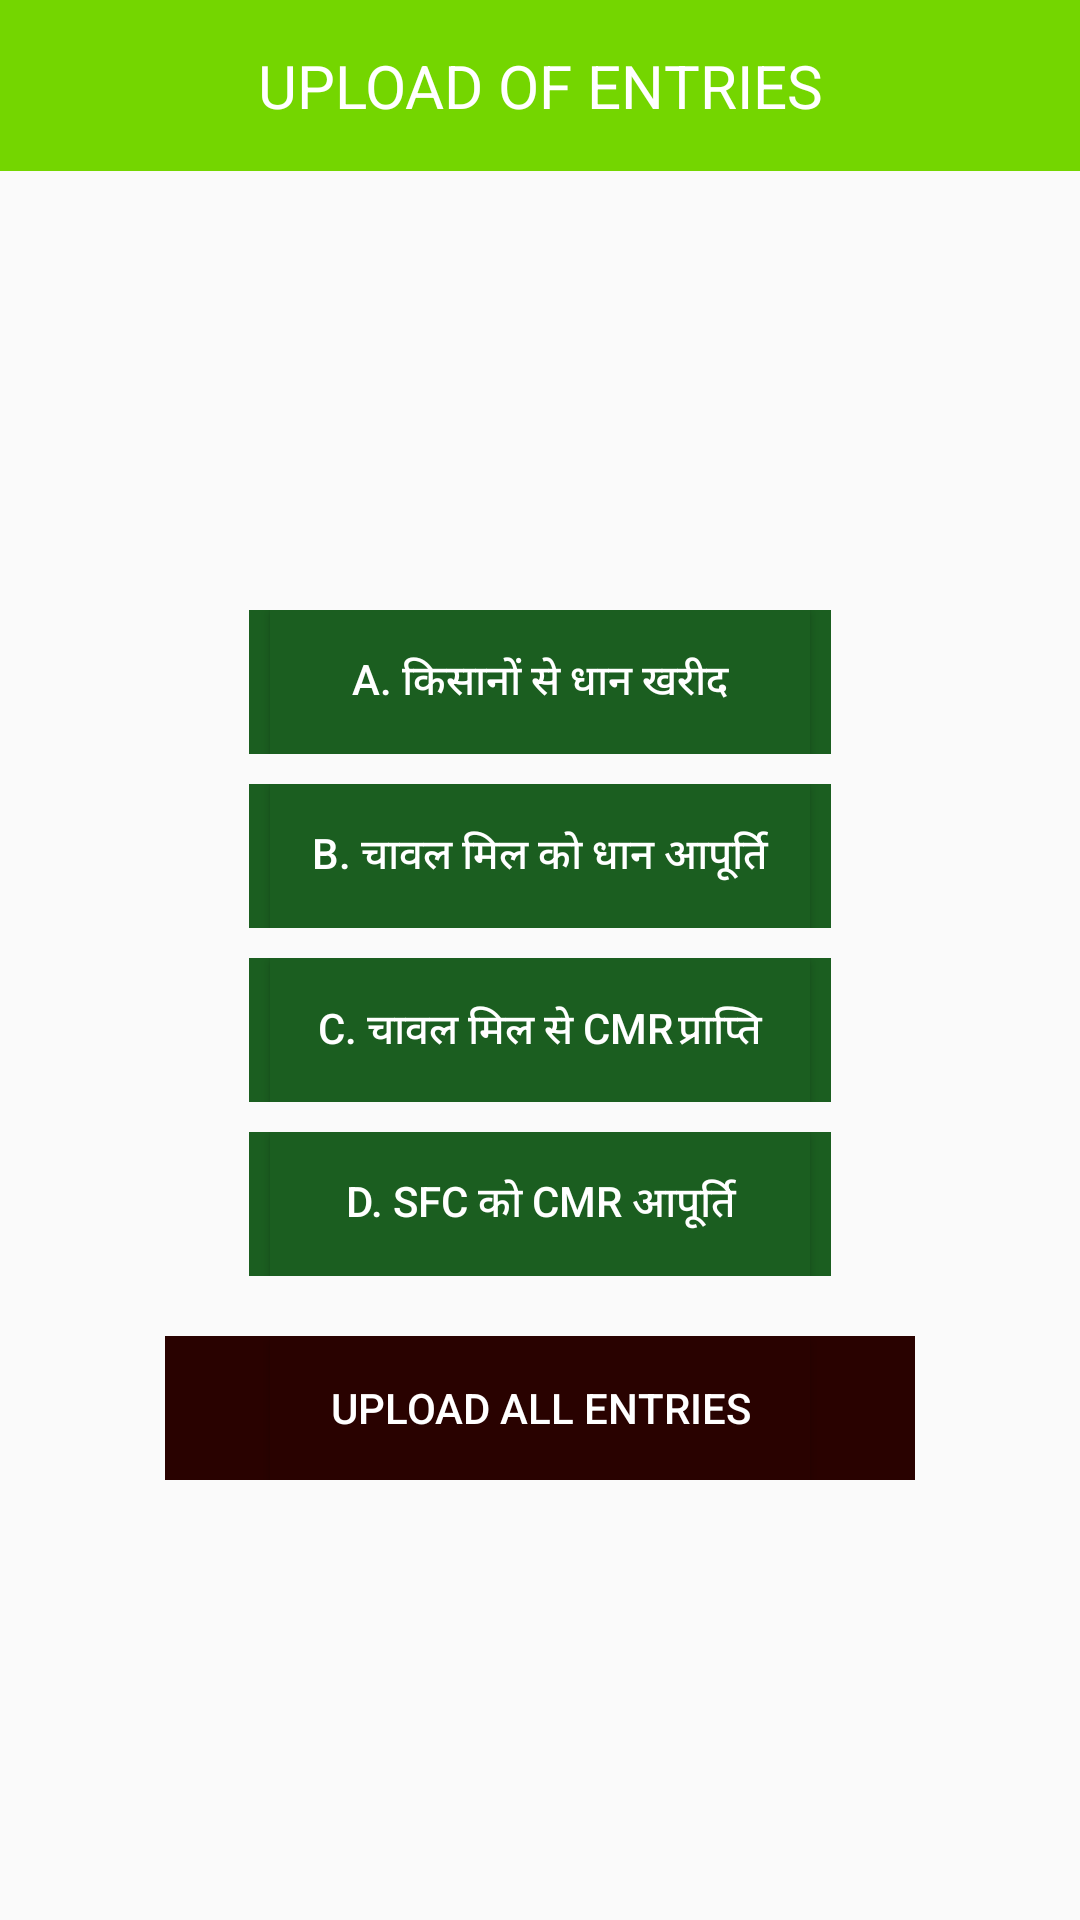

Produce the Android XML layout that renders to this screen, including the resource entries it uses.
<!-- AndroidManifest.xml: application theme AppTheme -->
<!-- res/layout/pending_uploads_activity.xml -->
<?xml version="1.0" encoding="utf-8"?>
<LinearLayout xmlns:android="http://schemas.android.com/apk/res/android"
    android:layout_width="match_parent"
    android:layout_height="match_parent"
    android:orientation="vertical" >

    <LinearLayout
        android:layout_width="fill_parent"
        android:layout_height="wrap_content"
        android:background="#1b5e20"
        android:gravity="center" >

        <TextView
            
            android:layout_width="match_parent"
            android:layout_height="wrap_content"
            android:padding="15dp"
            android:background="#74D600"
            android:text="UPLOAD OF ENTRIES"
            android:textColor="#ffffff" 
            android:textSize="20sp"
            android:gravity="center"/>
    </LinearLayout>

    <LinearLayout
        android:layout_width="match_parent"
        android:layout_height="match_parent"
        android:gravity="center_horizontal|center_vertical" 
        android:orientation="vertical"
        android:padding="5dp">

        <LinearLayout
            android:layout_width="194dp"
            android:layout_height="48dp"
            android:background="#1b5e20"
            android:gravity="center" >

            <Button
                android:id="@+id/btnFarmers"
                android:layout_width="180sp"
                android:layout_height="wrap_content"
                android:background="#1b5e20"
                android:clickable="true"
                android:text="@string/PaddyFromFarmers"
                android:textColor="#ffffff"
                android:padding="5dp" />
        </LinearLayout>

        

        <LinearLayout
            android:layout_width="194dp"
            android:layout_height="48dp"
            android:layout_marginTop="10dp"
            android:background="#1b5e20"
            android:gravity="center" >

            <Button
                android:id="@+id/btnRM_Paddy"
                android:layout_width="180sp"
                android:layout_height="wrap_content"
                android:padding="5dp"
                android:background="#1b5e20"
                android:clickable="true"
                android:text="@string/PaddyToMills"
                android:textColor="#ffffff" />
        </LinearLayout>

        <LinearLayout
            android:layout_width="194dp"
            android:layout_height="48dp"
            android:layout_marginTop="10dp"
            android:background="#1b5e20"
            android:gravity="center" >

            <Button
                android:id="@+id/btnRM_CMR"
                android:layout_width="180sp"
                android:layout_height="wrap_content"
                android:padding="5dp"
                android:background="#1b5e20"
                android:clickable="true"
                android:text="@string/CMRFromMills"
                android:textColor="#ffffff" />
        </LinearLayout>

        <LinearLayout
            android:layout_width="194dp"
            android:layout_height="48dp"
            android:layout_marginTop="10dp"
            android:background="#1b5e20"
            android:gravity="center" >

            <Button
                android:id="@+id/btnSFC_CMR"
                android:layout_width="180sp"
                android:layout_height="wrap_content"
                android:padding="5dp"
                android:background="#1b5e20"
                android:clickable="true"
                android:text="@string/CMRToSFC"
                android:textColor="#ffffff" />
        </LinearLayout>

        <LinearLayout
            android:layout_width="250dp"
            android:layout_height="48dp"
            android:layout_marginTop="20dp"
            android:background="#290200"
            android:gravity="center" >

            <Button
                android:id="@+id/btnUploadAll"
                android:layout_width="180sp"
                android:layout_height="wrap_content"
                android:padding="5dp"
                android:background="#290200"
                android:clickable="true"
                android:text="Upload All Entries"
                android:textColor="#ffffff" />
        </LinearLayout>
    </LinearLayout>

</LinearLayout>
<!-- resources referenced by this layout -->
<resources>
  <string name="CMRFromMills">C. चावल मिल से CMR	प्राप्ति</string>
  <string name="CMRToSFC">D. SFC को  CMR आपूर्ति</string>
  <string name="PaddyFromFarmers">A. किसानों से धान खरीद	</string>
  <string name="PaddyToMills">B. चावल मिल को धान  आपूर्ति	</string>
  <style name="AppTheme" parent="AppBaseTheme">
          
      </style>
  <style name="AppBaseTheme" parent="Theme.AppCompat.Light.DarkActionBar">
          <item name="colorPrimary">@color/colorPrimary</item>
          <item name="colorPrimaryDark">@color/colorPrimaryDark</item>
          <item name="colorAccent">@color/colorAccent</item>
      </style>
  <color name="colorPrimary">#306F6F</color>
  <color name="colorPrimaryDark">#214D4D</color>
  <color name="colorAccent">#E7B008</color>
</resources>
